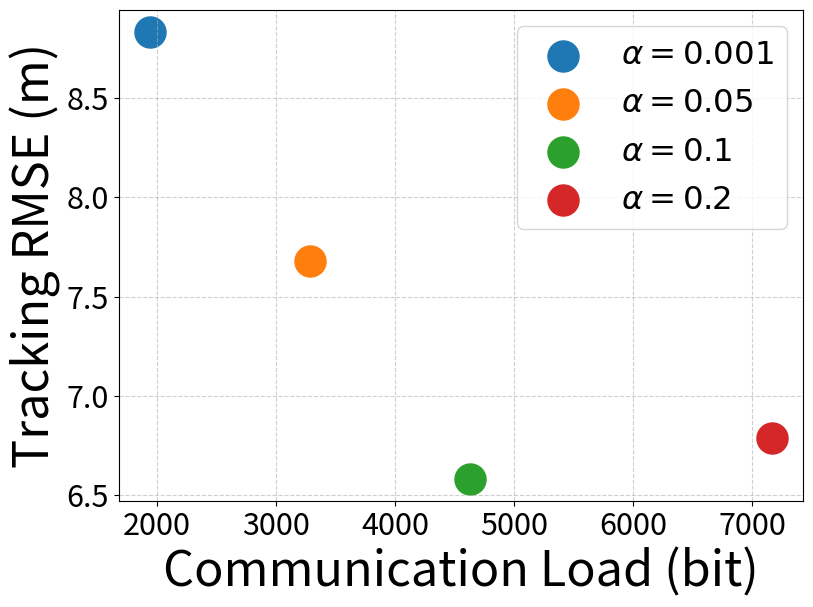

Here is the Python script that generated this plot:
import matplotlib.pyplot as plt
import numpy as np

# Example data (replace with your actual simulation results)
# Each point represents a different strategy or parameter setting
# Lower RMSE and lower Communication Load is better

# PLOT SETUP
fs = 35
lw = 8
sw = 1
tw = 40
lwsw = 200
ticks_size = 22
ms = 15

# RMSE values (tracking performance)

rmse_etc1 = 8.830068480020698
rmse_etc2 = 7.67714995419153
rmse_etc3 = 6.582400044222864
rmse_etc4 = 6.786532145569878

# Communication load values (e.g., total number of bytes transmitted)

comm_etc1 = 1941
comm_etc2 = 3285
comm_etc3 = 4629
comm_etc4 = 7168

# Organize into arrays
rmses = np.array([rmse_etc1, rmse_etc2, rmse_etc3, rmse_etc4])
comm_loads = np.array([comm_etc1, comm_etc2, comm_etc3, comm_etc4])
labels = ['\\alpha=0.001','\\alpha=0.05','\\alpha=0.1','\\alpha=0.2']
#colors = ['tab:red', 'tab:blue', 'tab:green', 'tab:orange']

# Plotting
plt.figure(figsize=(8, 6))
for i in range(len(rmses)):
    plt.scatter(comm_loads[i], rmses[i], label=r'$ %s $'%labels[i], s=500)

plt.xlabel("Communication Load (bit)", fontsize=fs)
plt.ylabel("Tracking RMSE (m)", fontsize=fs)
#plt.title("Communication Load vs Tracking Performance", fontsize=fs)
plt.grid(True, linestyle='--', alpha=0.6)
plt.tight_layout()
plt.legend(fontsize=fs*2/3)
plt.yticks(fontsize=ticks_size, rotation= 0)#to set dimension and orientation of tick labels
plt.xticks(fontsize=ticks_size, rotation= 0)#to set dimension and orientation of tick labels
plt.show()
